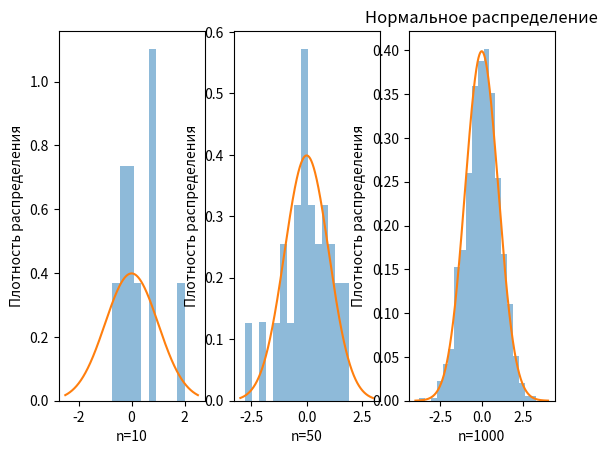
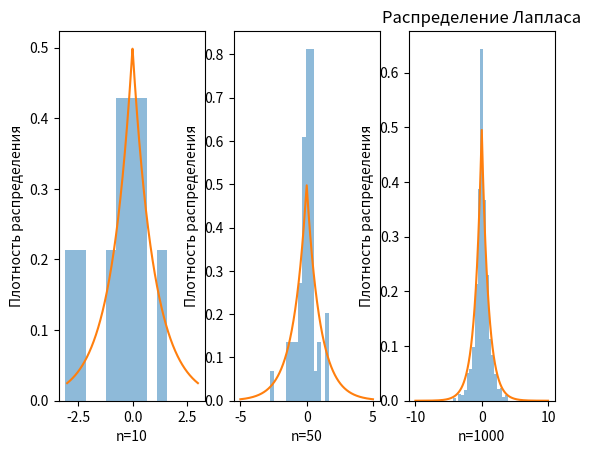
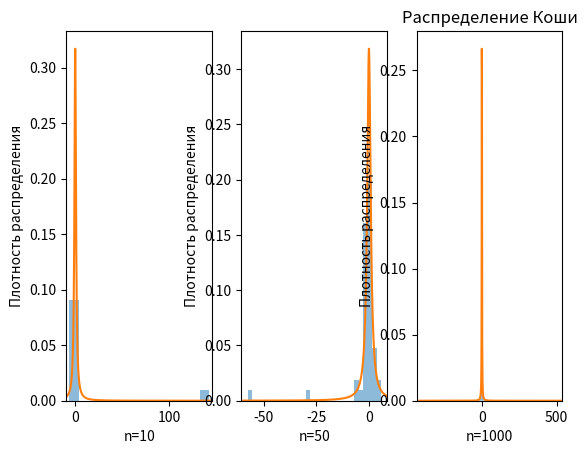
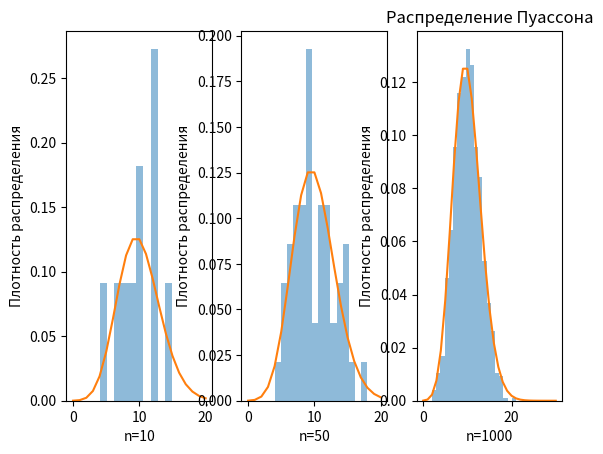
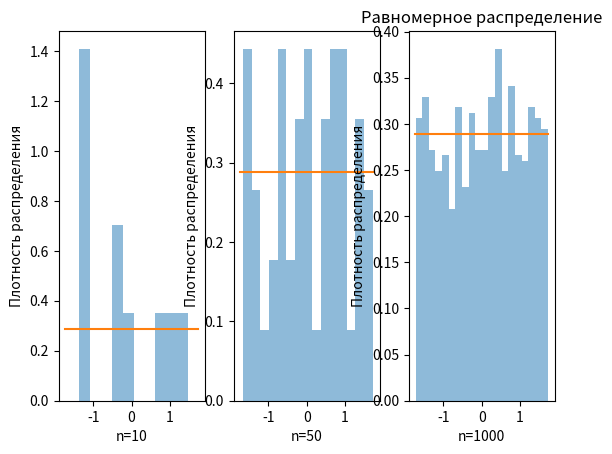

These figures' Python source, in order:
from pylab import *
from scipy.stats import *
from numpy import random
import matplotlib.pyplot as plt

buf_size =[10,50,1000]
size_columns=[10,15,20]


c_lim=[2.5,3,4]
# NORMAL
for i in range(len(buf_size)):
    plt.subplot(1,len(buf_size), i+1)
    x = norm.rvs(scale = 1,size=buf_size[i])
    plt.hist(x, size_columns[i], density=True, histtype='stepfilled', alpha=0.5)
    y = linspace(-c_lim[i], c_lim[i], 1000)
    plt.plot(y,norm.pdf(y))
    plt.xlabel("n="+ str(buf_size[i]))
    plt.ylabel("Плотность распределения")
plt.title("Нормальное распределение")
plt.show()


#   LAPLACE
plt.figure()
c_lim=[3,5,10]
for i in range(len(buf_size)):
    plt.subplot(1,len(buf_size), i+1)
    x =  laplace.rvs(scale = sqrt(1/2),size=buf_size[i])
    plt.hist(x, size_columns[i], density=True, histtype='stepfilled', alpha=0.5)
    y = linspace(-c_lim[i], c_lim[i], 1000)
    plt.plot(y,laplace.pdf(y))
    plt.xlabel("n="+ str(buf_size[i]))
    plt.ylabel("Плотность распределения")
plt.title("Распределение Лапласа")
plt.show()


c_col=[15, 30, 500]
#c_lim=[10,20,50]
#   CAUCHY
plt.figure()
for i in range(len(buf_size)):
    plt.subplot(1,len(buf_size), i+1)
    x = cauchy.rvs(size=buf_size[i])
    plt.hist(x, c_col[i], density=True, histtype='stepfilled', alpha=0.5)
    y = linspace(min(x)-3, max(x)+3, 1000)
    plt.plot(y,cauchy.pdf(y))
    plt.xlabel("n="+ str(buf_size[i]))
    plt.ylabel("Плотность распределения")
    plt.xlim(min(x)-3, max(x)+3)
plt.title("Распределение Коши")
plt.show()

#   POISSION
plt.figure()

c_lim=[20,20,30]
for i in range(len(buf_size)):
    plt.subplot(1,len(buf_size), i+1)
    x = poisson.rvs(10, size=buf_size[i])
    plt.hist(x, size_columns[i], density=True, histtype='stepfilled', alpha=0.5)
    y=linspace(0,c_lim[i],c_lim[i]+1)
    plt.plot(y,poisson.pmf(y, 10))
    plt.xlabel("n="+ str(buf_size[i]))
    plt.ylabel("Плотность распределения")
plt.title("Распределение Пуассона")
plt.show()


#   UNIFORM
plt.figure()
for i in range(len(buf_size)):
    plt.subplot(1,len(buf_size), i+1)
    x = random.uniform(-sqrt(3), sqrt(3), buf_size[i])
    plt.hist(x, size_columns[i], density=True, histtype='stepfilled', alpha=0.5)
    y = linspace(-sqrt(3), sqrt(3), 2)
    yy = [1/2/sqrt(3), 1/2/sqrt(3)]
    plot(y, yy)
    plt.xlabel("n="+ str(buf_size[i]))
    plt.ylabel("Плотность распределения")
plt.title("Равномерное распределение")
plt.show()